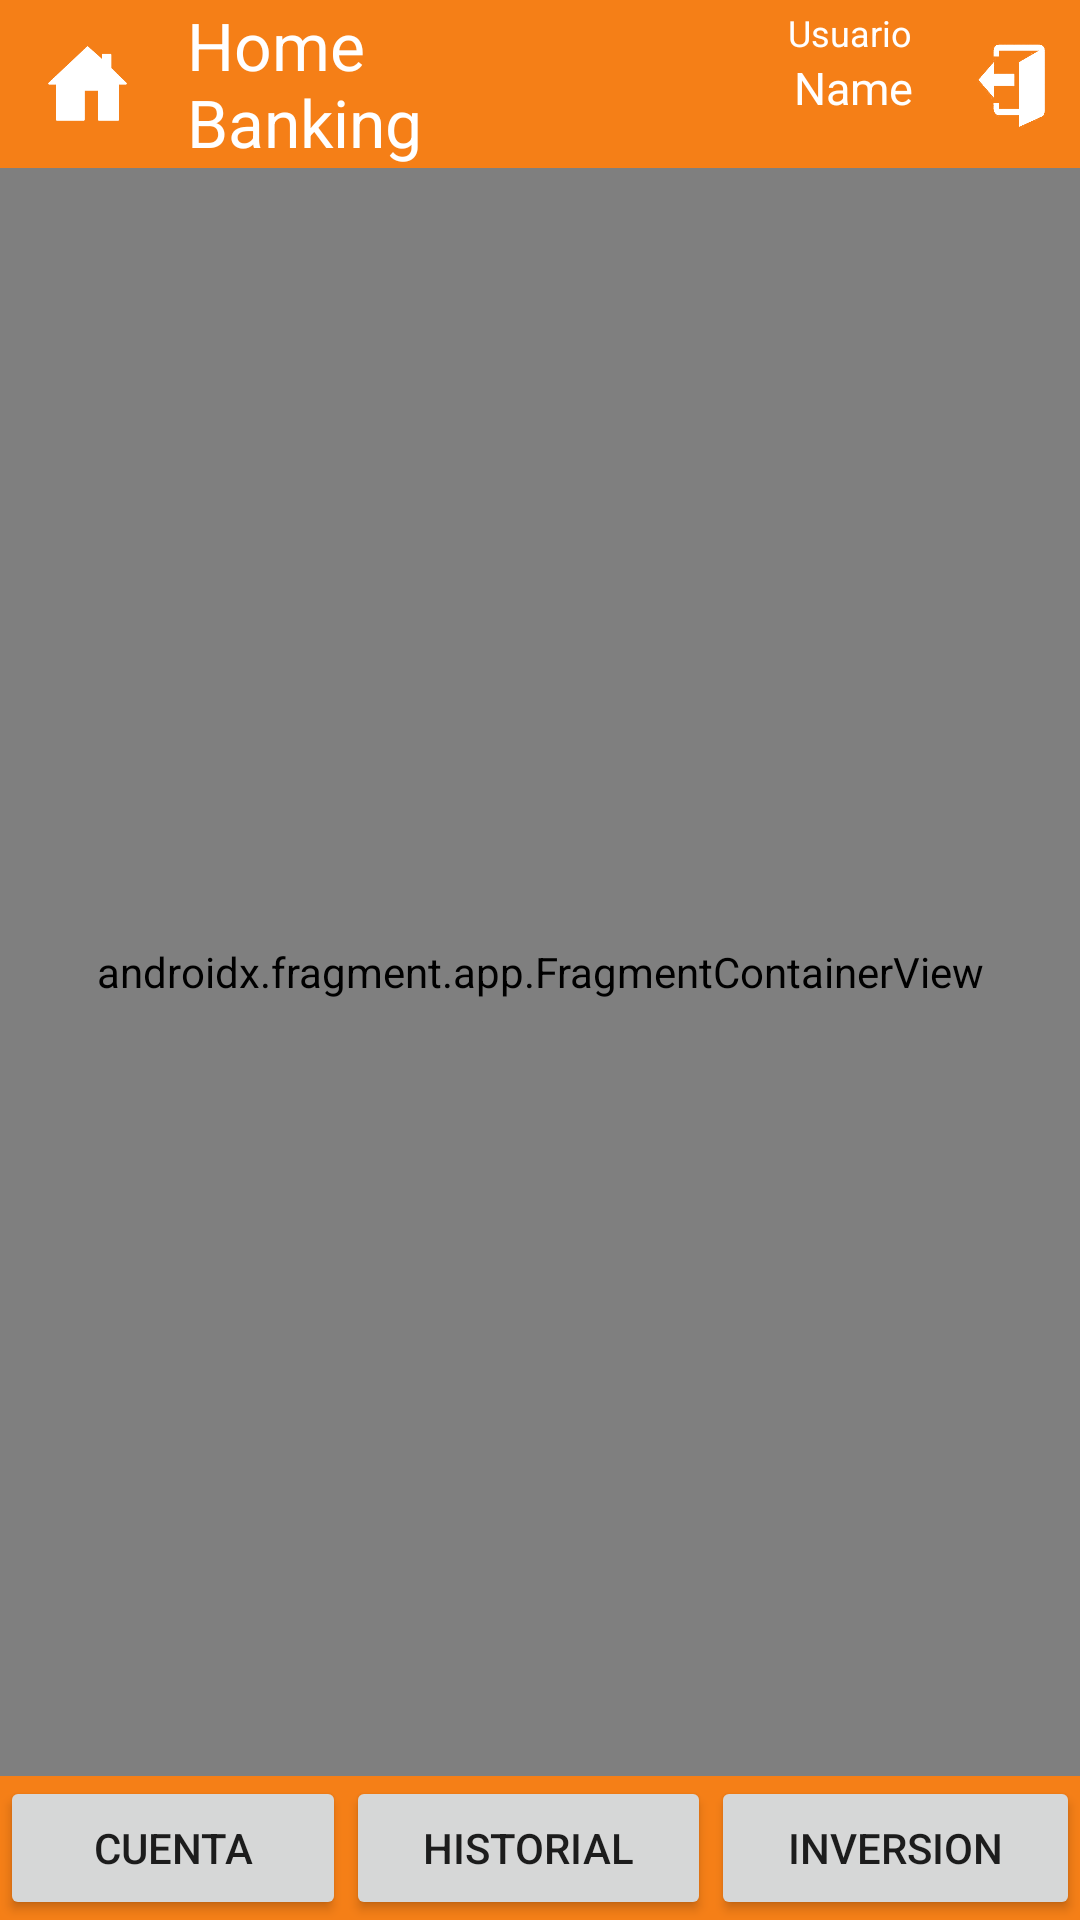

Layout XML and referenced resources for this Android screen:
<!-- AndroidManifest.xml: application theme Theme.Banco -->
<!-- res/layout/activity_start.xml -->
<?xml version="1.0" encoding="utf-8"?>
<androidx.constraintlayout.widget.ConstraintLayout xmlns:android="http://schemas.android.com/apk/res/android"
    xmlns:app="http://schemas.android.com/apk/res-auto"
    xmlns:tools="http://schemas.android.com/tools"
    android:layout_width="match_parent"
    android:layout_height="match_parent"
    tools:context=".StartActivity">


    <include
        android:id="@+id/toolbar"
        layout="@layout/toolbar"
        android:visibility="visible"></include>


    <androidx.fragment.app.FragmentContainerView
        android:id="@+id/fragmentContainerView"
        android:name="androidx.navigation.fragment.NavHostFragment"
        android:layout_width="match_parent"
        android:layout_height="0dp"
        android:visibility="visible"
        app:defaultNavHost="true"
        app:layout_constraintBottom_toTopOf="@+id/menuTab"
        app:layout_constraintEnd_toEndOf="parent"
        app:layout_constraintStart_toStartOf="parent"
        app:layout_constraintTop_toBottomOf="@id/toolbar"
        app:navGraph="@navigation/navigation" />


    <LinearLayout
        android:id="@+id/menuTab"
        android:layout_width="match_parent"
        android:layout_height="wrap_content"
        android:background="@color/purple_500"
        android:orientation="horizontal"
        app:layout_constraintBottom_toBottomOf="parent"
        app:layout_constraintEnd_toEndOf="parent"
        app:layout_constraintStart_toStartOf="parent">

        <Button
            android:id="@+id/btnCuenta"
            android:layout_width="wrap_content"
            android:layout_height="wrap_content"
            android:layout_weight="1"
            android:text="Cuenta" />

        <Button
            android:id="@+id/btnTarjeta"
            android:layout_width="wrap_content"
            android:layout_height="wrap_content"
            android:layout_weight="1"
            android:text="HISTORIAL" />

        <Button
            android:id="@+id/btnInversion"
            android:layout_width="wrap_content"
            android:layout_height="wrap_content"
            android:layout_weight="1"
            android:text="Inversion" />
    </LinearLayout>


</androidx.constraintlayout.widget.ConstraintLayout>
<!-- res/layout/toolbar.xml (included above) -->
<?xml version="1.0" encoding="utf-8"?>
<androidx.appcompat.widget.Toolbar xmlns:android="http://schemas.android.com/apk/res/android"
    xmlns:app="http://schemas.android.com/apk/res-auto"
    android:id="@+id/tool"
    android:layout_width="match_parent"
    android:layout_height="wrap_content"
    android:background="@color/purple_500">

    <LinearLayout
        android:layout_width="match_parent"
        android:layout_height="wrap_content"
        android:orientation="horizontal"
        android:weightSum="10">

        <ImageButton
            android:id="@+id/home"
            android:layout_width="30dp"
            android:layout_height="25dp"
            android:layout_marginRight="20dp"
            android:layout_weight="1"
            android:layout_gravity="center"
            android:background="@drawable/home" />

        <TextView
            android:id="@+id/titleInfo"
            android:layout_width="wrap_content"
            android:layout_height="wrap_content"
            android:layout_weight="8"
            android:gravity="left"
            android:layout_gravity="center"
            android:text="Home Banking"
            android:textColor="@color/white"
            android:textSize="22sp" />

        <LinearLayout
            android:layout_width="130dp"
            android:layout_height="50dp"
            android:layout_marginRight="20dp"
            android:layout_gravity="center"
            android:gravity="right"
            android:orientation="vertical">

            <TextView
                android:id="@+id/userText"
                android:layout_width="wrap_content"
                android:layout_height="wrap_content"
                android:text="Usuario"
                android:textSize="12sp"
                android:textColor="@color/white" />

            <TextView
                android:id="@+id/userName"
                android:layout_width="wrap_content"
                android:layout_height="wrap_content"
                android:textSize="15sp"
                android:inputType="textPersonName"
                android:text="Name"
                android:textAlignment="center"
                android:textColor="@color/white"
                android:textIsSelectable="false" />
        </LinearLayout>

        <ImageButton
            android:id="@+id/close"
            android:layout_width="30dp"
            android:layout_height="30dp"
            android:layout_weight="1"
            android:layout_gravity="center"
            android:layout_marginRight="10dp"
            android:background="@drawable/close" />


    </LinearLayout>

</androidx.appcompat.widget.Toolbar>
<!-- resources referenced by this layout -->
<resources>
  <color name="purple_500">#F57F17</color>
  <color name="white">#FFFFFFFF</color>
  <!-- drawable close: png bitmap (drawable, 5421 bytes) -->
  <!-- drawable home: png bitmap (drawable, 1917 bytes) -->
  <style name="Theme.Banco" parent="Theme.MaterialComponents.DayNight.DarkActionBar">
          
          <item name="colorPrimary">@color/purple_500</item>
          <item name="colorPrimaryVariant">@color/purple_700</item>
          <item name="colorOnPrimary">@color/white</item>
          
          <item name="colorSecondary">@color/teal_200</item>
          <item name="colorSecondaryVariant">@color/teal_700</item>
          <item name="colorOnSecondary">@color/black</item>
          
          <item name="android:statusBarColor" tools:targetApi="l">?attr/colorPrimaryVariant</item>
          
          <item name="windowNoTitle">true</item>
          <item name="windowActionBar">false</item>
      </style>
  <color name="purple_700">#E65100</color>
  <color name="teal_200">#FF03DAC5</color>
  <color name="teal_700">#FF018786</color>
  <color name="black">#FF000000</color>
</resources>
